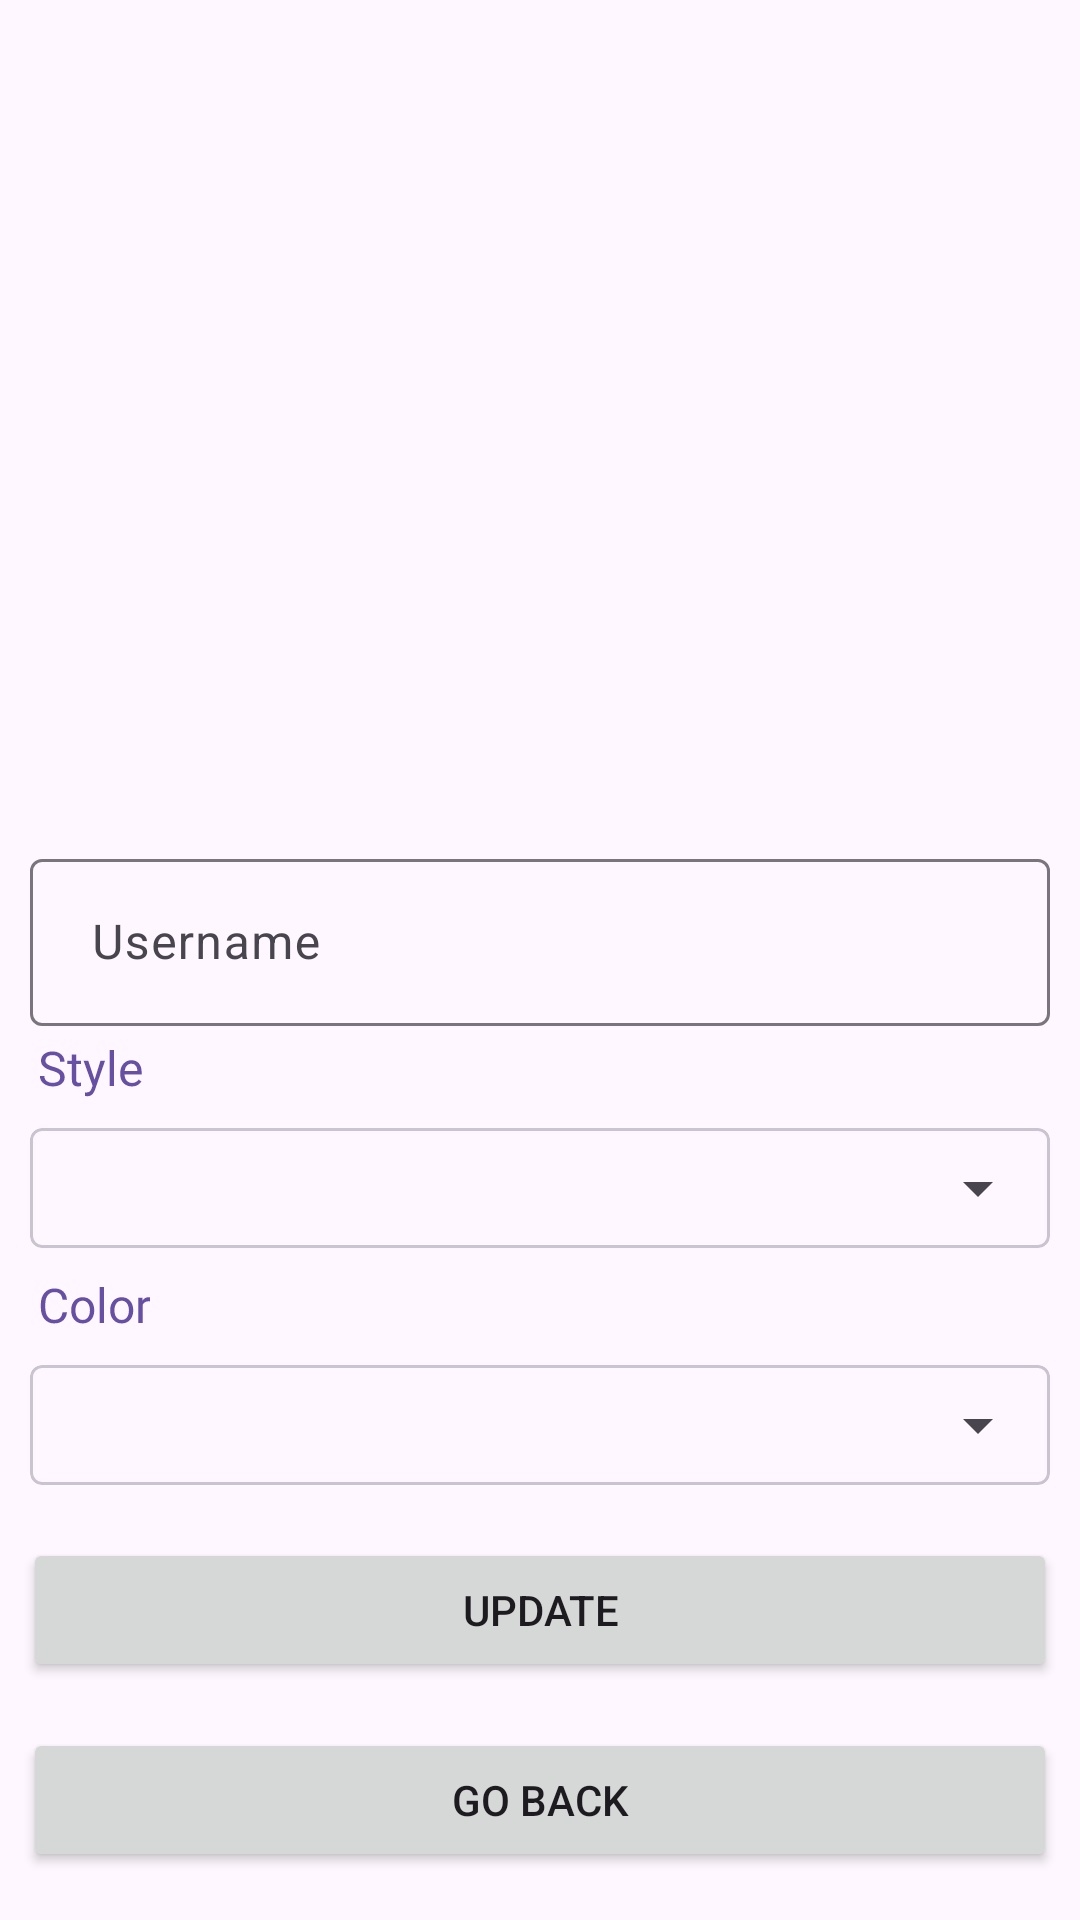

Layout XML and referenced resources for this Android screen:
<!-- AndroidManifest.xml: application theme Theme.StyleSync -->
<!-- res/layout/fragment_edit_profile.xml -->
<?xml version="1.0" encoding="utf-8"?>
<FrameLayout xmlns:android="http://schemas.android.com/apk/res/android"
    xmlns:tools="http://schemas.android.com/tools"
    android:layout_width="match_parent"
    android:layout_height="match_parent"
    xmlns:app="http://schemas.android.com/apk/res-auto"
    tools:context=".fragments.edit_profile.EditProfileFragment">

    <ScrollView
        android:layout_width="match_parent"
        android:layout_height="match_parent"
        tools:ignore="UselessParent">
        <LinearLayout
            android:layout_width="match_parent"
            android:layout_height="wrap_content"
            android:orientation="vertical"
            android:layout_gravity="center|top"
            >

            <ImageButton
                android:id="@+id/ibProfileImage"
                android:layout_width="256dp"
                android:layout_height="256dp"
                android:layout_gravity="center|top"
                android:layout_margin="10dp"
                android:background="@android:color/transparent"
                android:src="@drawable/user" />

            <com.google.android.material.textfield.TextInputLayout
                android:layout_width="match_parent"
                android:layout_height="wrap_content"
                android:layout_margin="5dp"
                >

                <EditText
                    android:id="@+id/etUsername"
                    android:layout_width="match_parent"
                    android:layout_height="wrap_content"
                    android:layout_marginLeft="5dp"
                    android:layout_marginRight="5dp"
                    android:hint=" Username"
                    android:inputType="text"

                    tools:ignore="SpeakableTextPresentCheck" />

            </com.google.android.material.textfield.TextInputLayout>

            <androidx.constraintlayout.utils.widget.MotionLabel
                android:layout_width="wrap_content"
                android:layout_height="wrap_content"
                android:text="Style"
                android:layout_marginStart="13dp"
                />

            <com.google.android.material.card.MaterialCardView
                android:layout_width="match_parent"
                android:layout_height="wrap_content"
                app:cardCornerRadius="4dp"
                android:layout_margin="10dp">

                <androidx.appcompat.widget.AppCompatSpinner
                    android:id="@+id/spStyle"
                    android:layout_width="match_parent"
                    android:layout_height="wrap_content"
                    android:padding="20dp"/>

            </com.google.android.material.card.MaterialCardView>

            <androidx.constraintlayout.utils.widget.MotionLabel
                android:layout_width="wrap_content"
                android:layout_height="wrap_content"
                android:text="Color"
                android:layout_marginStart="13dp"
                />

            <com.google.android.material.card.MaterialCardView
                android:layout_width="match_parent"
                android:layout_height="wrap_content"
                app:cardCornerRadius="4dp"
                android:layout_margin="10dp"
                >

                <androidx.appcompat.widget.AppCompatSpinner
                    android:id="@+id/spColor"
                    android:layout_width="match_parent"
                    android:layout_height="wrap_content"
                    android:padding="20dp"/>

            </com.google.android.material.card.MaterialCardView>

            <Button
                android:id="@+id/btnUpload"
                style="@style/Widget.AppCompat.Button"
                android:layout_width="match_parent"
                android:layout_height="wrap_content"
                android:layout_margin="7.5dp"
                android:text="update" />

            <Button
                android:id="@+id/btnCancel"
                style="@style/Widget.AppCompat.Button"
                android:layout_width="match_parent"
                android:layout_height="wrap_content"
                android:layout_margin="7.5dp"
                android:text="Go back" />

        </LinearLayout>
    </ScrollView>

</FrameLayout>
<!-- resources referenced by this layout -->
<resources>
  <style name="Theme.StyleSync" parent="Base.Theme.StyleSync" />
  <style name="Base.Theme.StyleSync" parent="Theme.Material3.DayNight.NoActionBar">
          
          
      </style>
</resources>
